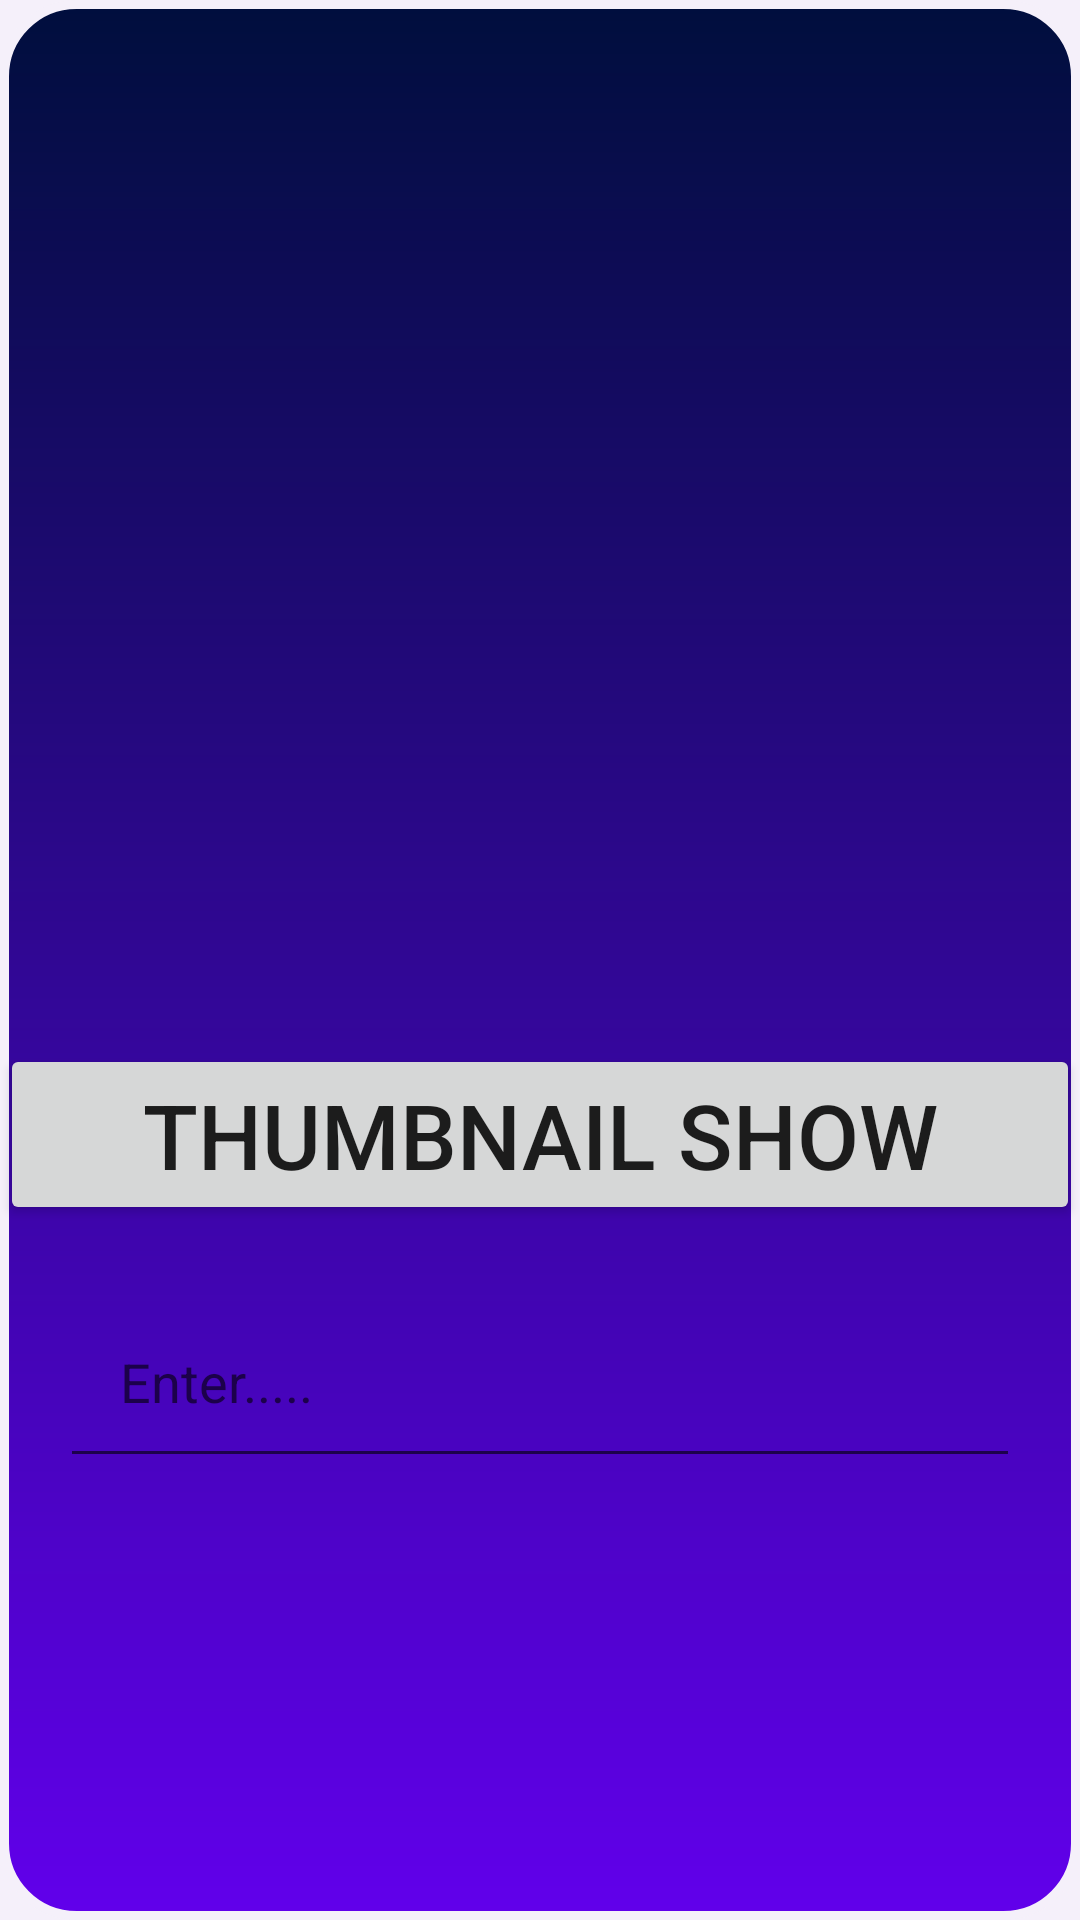

The Android layout XML behind this screen, and the referenced resources:
<!-- AndroidManifest.xml: application theme Base.Theme.ClassCrate1 -->
<!-- res/layout/fragment_slideshow.xml -->
<?xml version="1.0" encoding="utf-8"?>
<FrameLayout xmlns:android="http://schemas.android.com/apk/res/android"
    xmlns:app="http://schemas.android.com/apk/res-auto"
    xmlns:tools="http://schemas.android.com/tools"
    android:layout_width="match_parent"
    android:layout_height="match_parent"
    android:background="@drawable/bg2"
    tools:context=".ui.slideshow.SlideshowFragment"

    android:id="@+id/frameLayoutSlide"
    >


    <androidx.constraintlayout.widget.ConstraintLayout
        android:layout_width="match_parent"
        android:layout_height="match_parent"
        >


        <ImageView
            android:id="@+id/img"
            android:layout_width="200dp"
            android:layout_height="200dp"
            android:layout_marginBottom="35dp"
            android:contentDescription="@string/app_name"
            android:src="@drawable/ic_youtube"
            app:layout_constraintBottom_toTopOf="@+id/btn"
            app:layout_constraintEnd_toEndOf="parent"
            app:layout_constraintStart_toStartOf="parent" />


        

        <EditText
            android:id="@+id/editText"
            android:layout_width="match_parent"
            android:layout_height="wrap_content"
            android:layout_margin="20dp"
            android:layout_marginTop="65dp"
            android:hint="Enter....."
            android:padding="20dp"
            app:layout_constraintEnd_toEndOf="parent"
            app:layout_constraintHorizontal_bias="0.4"
            app:layout_constraintStart_toStartOf="parent"
            app:layout_constraintTop_toBottomOf="@+id/btn" />

        <Button
            android:id="@+id/btn"
            android:layout_width="match_parent"
            android:layout_height="wrap_content"
            android:layout_marginTop="348dp"
            android:padding="10dp"
            android:text="Thumbnail Show"
            android:textSize="30sp"
            app:layout_constraintTop_toTopOf="parent"
            tools:layout_editor_absoluteX="0dp" />
        

    </androidx.constraintlayout.widget.ConstraintLayout>



</FrameLayout>
<!-- resources referenced by this layout -->
<resources>
  <!-- drawable bg2 (drawable) -->
  <?xml version="1.0" encoding="utf-8"?>
  <shape xmlns:android="http://schemas.android.com/apk/res/android"  android:shape="rectangle">
  
      <gradient
          android:startColor="@color/ic_launcher_background"
          android:endColor="#000E3D"
          android:angle="90" />
      <corners        android:radius="24dp" />
      <stroke
          android:width="3dp"
          android:color="@color/app_bg_light"/>
  
  </shape>
  <string name="app_name">Class Crate</string>
  <style name="Base.Theme.ClassCrate1" parent="Theme.MaterialComponents.DayNight.NoActionBar">
          
          <item name="colorPrimary">@color/purple_500</item>
          <item name="colorPrimaryVariant">@color/purple_700</item>
          <item name="colorOnPrimary">@color/white</item>
          
          <item name="colorSecondary">@color/teal_200</item>
          <item name="colorSecondaryVariant">@color/teal_700</item>
          <item name="colorOnSecondary">@color/black</item>
          
          <item name="colorSurface">@color/white</item>
          <item name="colorOnSurface">@color/black</item>
          <item name="android:windowBackground">@color/app_bg_light</item>
  
          <item name="android:statusBarColor">?attr/colorPrimaryVariant</item>
      </style>
  <color name="ic_launcher_background">#6100EB</color>
  <color name="app_bg_light">#F5F0FA</color>
  <color name="purple_500">#FF6200EE</color>
  <color name="purple_700">#FF3700B3</color>
  <color name="white">#FFFFFFFF</color>
  <color name="teal_200">#FF03DAC5</color>
  <color name="teal_700">#FF018786</color>
  <color name="black">#FF000000</color>
</resources>
